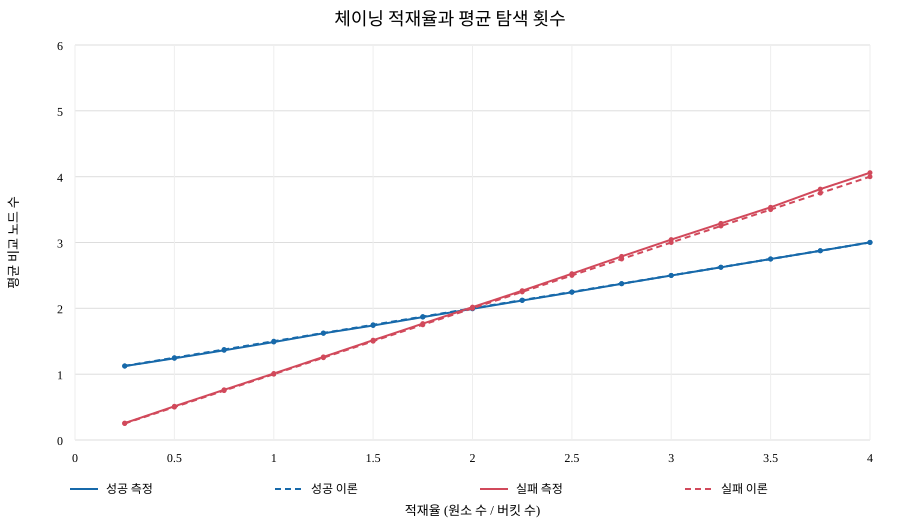

Values plotted in this chart, from the file beside it:
target_load_factor, load_factor, capacity, key_count, measured_successful, theoretical_successful, measured_unsuccessful, theoretical_unsuccessful
0.25, 0.2499, 4093, 1023, 1.122, 1.125, 0.2573, 0.2499
0.5, 0.4999, 4093, 2046, 1.241, 1.25, 0.5121, 0.4999
0.75, 0.7501, 4093, 3070, 1.363, 1.375, 0.7625, 0.7501
1.0, 1.0, 4093, 4093, 1.489, 1.5, 1.01, 1.0
1.25, 1.25, 4093, 5116, 1.621, 1.625, 1.262, 1.25
1.5, 1.5, 4093, 6140, 1.739, 1.75, 1.516, 1.5
1.75, 1.75, 4093, 7163, 1.866, 1.875, 1.769, 1.75
2.0, 2.0, 4093, 8186, 1.994, 2.0, 2.019, 2.0
2.25, 2.25, 4093, 9209, 2.119, 2.125, 2.267, 2.25
2.5, 2.5, 4093, 10232, 2.243, 2.25, 2.526, 2.5
2.75, 2.75, 4093, 11256, 2.373, 2.375, 2.788, 2.75
3.0, 3.0, 4093, 12279, 2.498, 2.5, 3.044, 3.0
3.25, 3.25, 4093, 13302, 2.624, 2.625, 3.29, 3.25
3.5, 3.5, 4093, 14326, 2.749, 2.75, 3.535, 3.5
3.75, 3.75, 4093, 15349, 2.873, 2.875, 3.811, 3.75
4.0, 4.0, 4093, 16372, 3.002, 3.0, 4.06, 4.0
